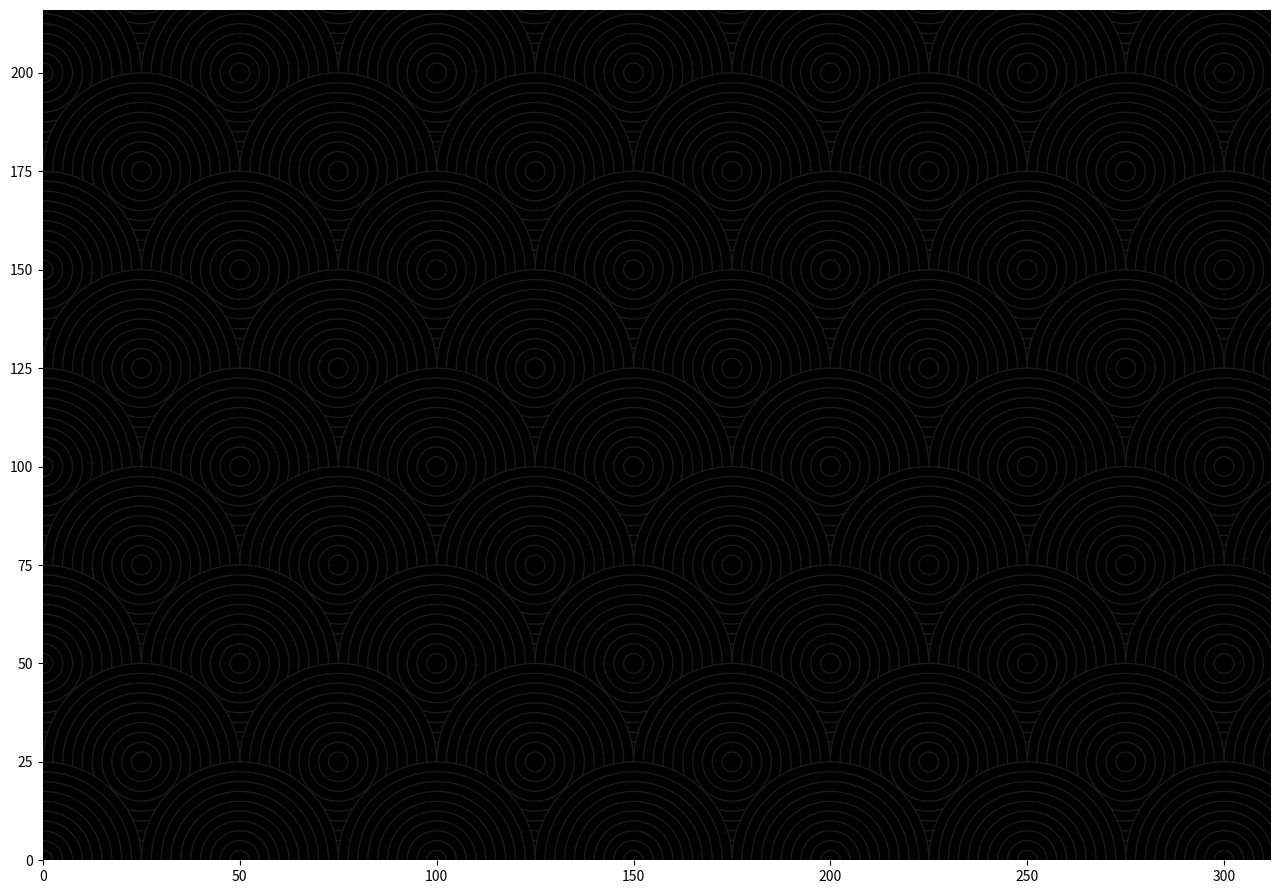

Reproduce this figure in Python.
import numpy as np
import matplotlib.pyplot as plt
from matplotlib.collections import PatchCollection

inch = 25.4
width = 2*148 + 10 +2*3
height = 210 + 2*3

fig = plt.figure(figsize=(width/inch,height/inch))
ax = fig.add_axes([0,0,1,1], aspect=1, frameon=False)

radius = 25
patches = []
for y in range(11,-1,-1):
    for x in range(8,-1,-1):
        center = 2*x*radius + y%2*radius, y*radius
        patches.extend(plt.Circle(center, r) for r in np.linspace(25, 2.5, 10))
collection = PatchCollection(patches, edgecolors="0.1", facecolors='black')
ax.add_collection(collection)

ax.set_xlim(0, width)
ax.set_ylim(0, height)

plt.savefig("cover-pattern.pdf")
plt.savefig("cover-pattern.png", dpi=600)
plt.show()
